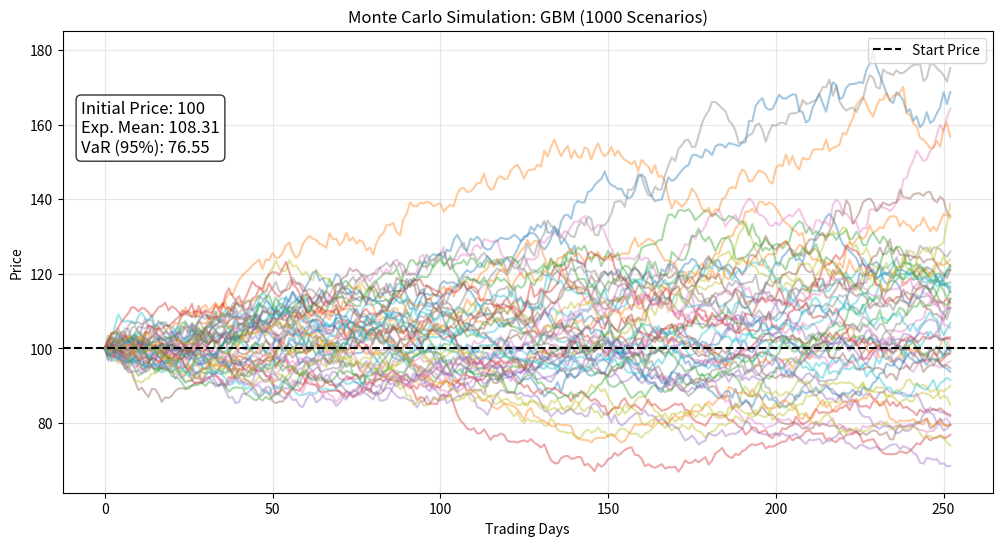

Write Python code to recreate this figure.
import numpy as np
import matplotlib.pyplot as plt

# PARAMETERS
S0 = 100        # Initial Stock Price
T = 1.0         # Time horizon (1 year)
mu = 0.07       # Expected Annual Return (Drift) -> 7%
sigma = 0.20    # Annual Volatility -> 20%
n_steps = 252   # Trading days in a year
n_sims = 1000   # Number of simulations

# MATHEMATICAL MODEL: GBM 
dt = T / n_steps
random_shocks = np.random.normal(0, 1, (n_steps, n_sims))
S = np.zeros((n_steps + 1, n_sims))
S[0] = S0

for t in range(1, n_steps + 1):
    S[t] = S[t-1] * np.exp((mu - 0.5 * sigma**2) * dt + 
                           sigma * np.sqrt(dt) * random_shocks[t-1])

# RISK METRICS CALCULATION
final_prices = S[-1]
expected_mean = np.mean(final_prices)
VaR_95 = np.percentile(final_prices, 5) # 5th percentile

# VISUALIZATION
plt.figure(figsize=(12, 6))
plt.plot(S[:, :50], alpha=0.4) # Show first 50 paths
plt.title(f'Monte Carlo Simulation: GBM ({n_sims} Scenarios)')
plt.xlabel('Trading Days')
plt.ylabel('Price')
plt.axhline(S0, color='black', linestyle='--', label='Start Price')

# ADDING TEXT BOX WITH STATISTICS 
# Displaying key metrics directly on the chart
stats_text = (f"Initial Price: {S0}\n"
              f"Exp. Mean: {expected_mean:.2f}\n"
              f"VaR (95%): {VaR_95:.2f}")

# Position the text box in the top-left corner
plt.text(0.02, 0.85, stats_text, transform=plt.gca().transAxes,
         fontsize=12, verticalalignment='top',
         bbox=dict(boxstyle='round', facecolor='white', alpha=0.8))

plt.grid(True, alpha=0.3)
plt.legend(loc='upper right')

# Save
plt.savefig('monte_carlo_results.png')
print("Simulation complete. Results saved as 'monte_carlo_results.png'.")

plt.show()